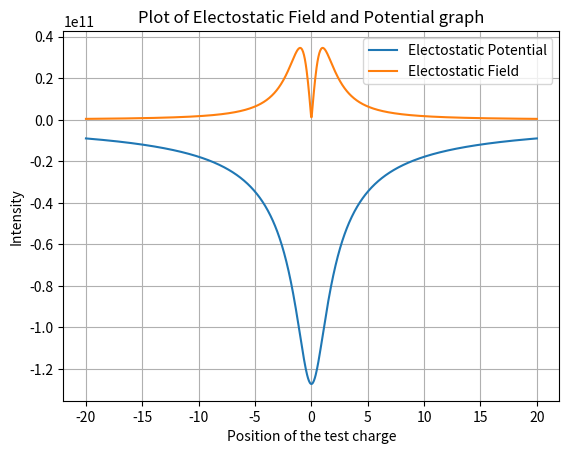

This chart was generated by the following Python code:
from math import sqrt,pi
import matplotlib.pyplot as plt
import numpy
import random

class Vector(object):
    
    def __init__(self,x_comp,y_comp,z_comp):
        self.x = x_comp
        self.y = y_comp
        self.z = z_comp
        
    def __add__(self,vector):
        return Vector(self.x+vector.x,self.y+vector.y,self.z+vector.z)

    def magnitude(self):
        return sqrt(self.x**2+self.y**2+self.z**2)
        
class Charge(object):
    def __init__(self,charge,position):
        self.charge = charge
        self.coordinate = position
        self.x_pos = position[0]
        self.y_pos = position[1]
        self.z_pos = position[2]

class System():
    def __init__(self,*charges):
        self.charges = list(charges)
        self.di_electric_const = 1/(4*pi*(9*10**9))
        
    def get_potential(self,coordinate):
        x = coordinate[0]
        y = coordinate[1]
        z = coordinate[2]
        constant = 1/(4*pi*self.di_electric_const)
        value = 0
        for charge in self.charges:
            distance = sqrt((charge.x_pos-x)**2 + (charge.y_pos-y)**2 + (charge.z_pos-z)**2)
            if distance == 0:
                raise ValueError("Error in distance value")
            value += (constant*float(charge.charge))/distance
        return value

    def add_charge(self,charge):
        self.charges.append(charge)

    def get_field(self,coordinate):
        x = coordinate[0]
        y = coordinate[1]
        z = coordinate[2]
        constant = 1/(4*pi*self.di_electric_const)
        value = Vector(0,0,0)
        for charge in self.charges:
            distance = sqrt((charge.x_pos-x)**2 + (charge.y_pos-y)**2 + (charge.z_pos-z)**2)
            if distance == 0:
                raise ValueError("Error in distance value")
            magnitude = (constant*charge.charge)/float(distance**2)
            x_comp = (magnitude*(x-charge.x_pos))/float(distance)
            y_comp = (magnitude*(y-charge.y_pos))/float(distance)
            z_comp = (magnitude*(z-charge.z_pos))/float(distance)
            value += Vector(x_comp,y_comp,z_comp)
            
        return value.magnitude()

    
def plot_graph(system):

    x = numpy.linspace(-20,20,1000)
    potential = []
    field = []

    for i in x:
        potential.append(system.get_potential((i,0,0)))
        field.append(system.get_field((i,0,0)))

    plt.plot(x,potential,label = "Electostatic Potential")
    plt.legend()
    plt.plot(x,field, label = "Electostatic Field" )
    plt.legend()
    plt.xlabel("Position of the test charge")
    plt.ylabel("Intensity")
    plt.title("Plot of Electostatic Field and Potential graph")
    plt.grid()
    plt.show()
    #plt.savefig(r"D:\pictures\newfig_"+str(j)+".png")
    #plt.close()


#for symmetrical charge distribution

c1 = Charge(-5.00,(0,1,1))
c2 = Charge(-5.00,(0,-1,1))
c3 = Charge(-5.00,(0,1,-1))
c4 = Charge(-5.00,(0,-1,-1))
system = System(c1,c2,c3,c4)
plot_graph(system)

#for random charge distribution
'''
for j in range(30):
    system = System(Charge(0,(0,1,1)))
    for i in range(50):
        charge = random.randint(-5,5)
        position = (0,random.randint(0,10)*random.random(),random.randint(0,10)*random.random())
        system.add_charge(Charge(charge,position))
    plot_graph(system)
'''
#for a rod along (x = 0,y = -1 ==> +1,z = 1)
'''
charge = 5
length = 2
charge_density = charge/float(length)
system = System(Charge(0,(0,0,0)))
increment = 0.01
delta_charge = charge_density*increment
increasing_value = 0
x = 0
y = -1
z = 1
while increasing_value < length:
    system.add_charge(Charge(delta_charge,(x,y,z)))
    y += increment
    increasing_value += increment
plot_graph(system)
'''
    
    
    
    
    
